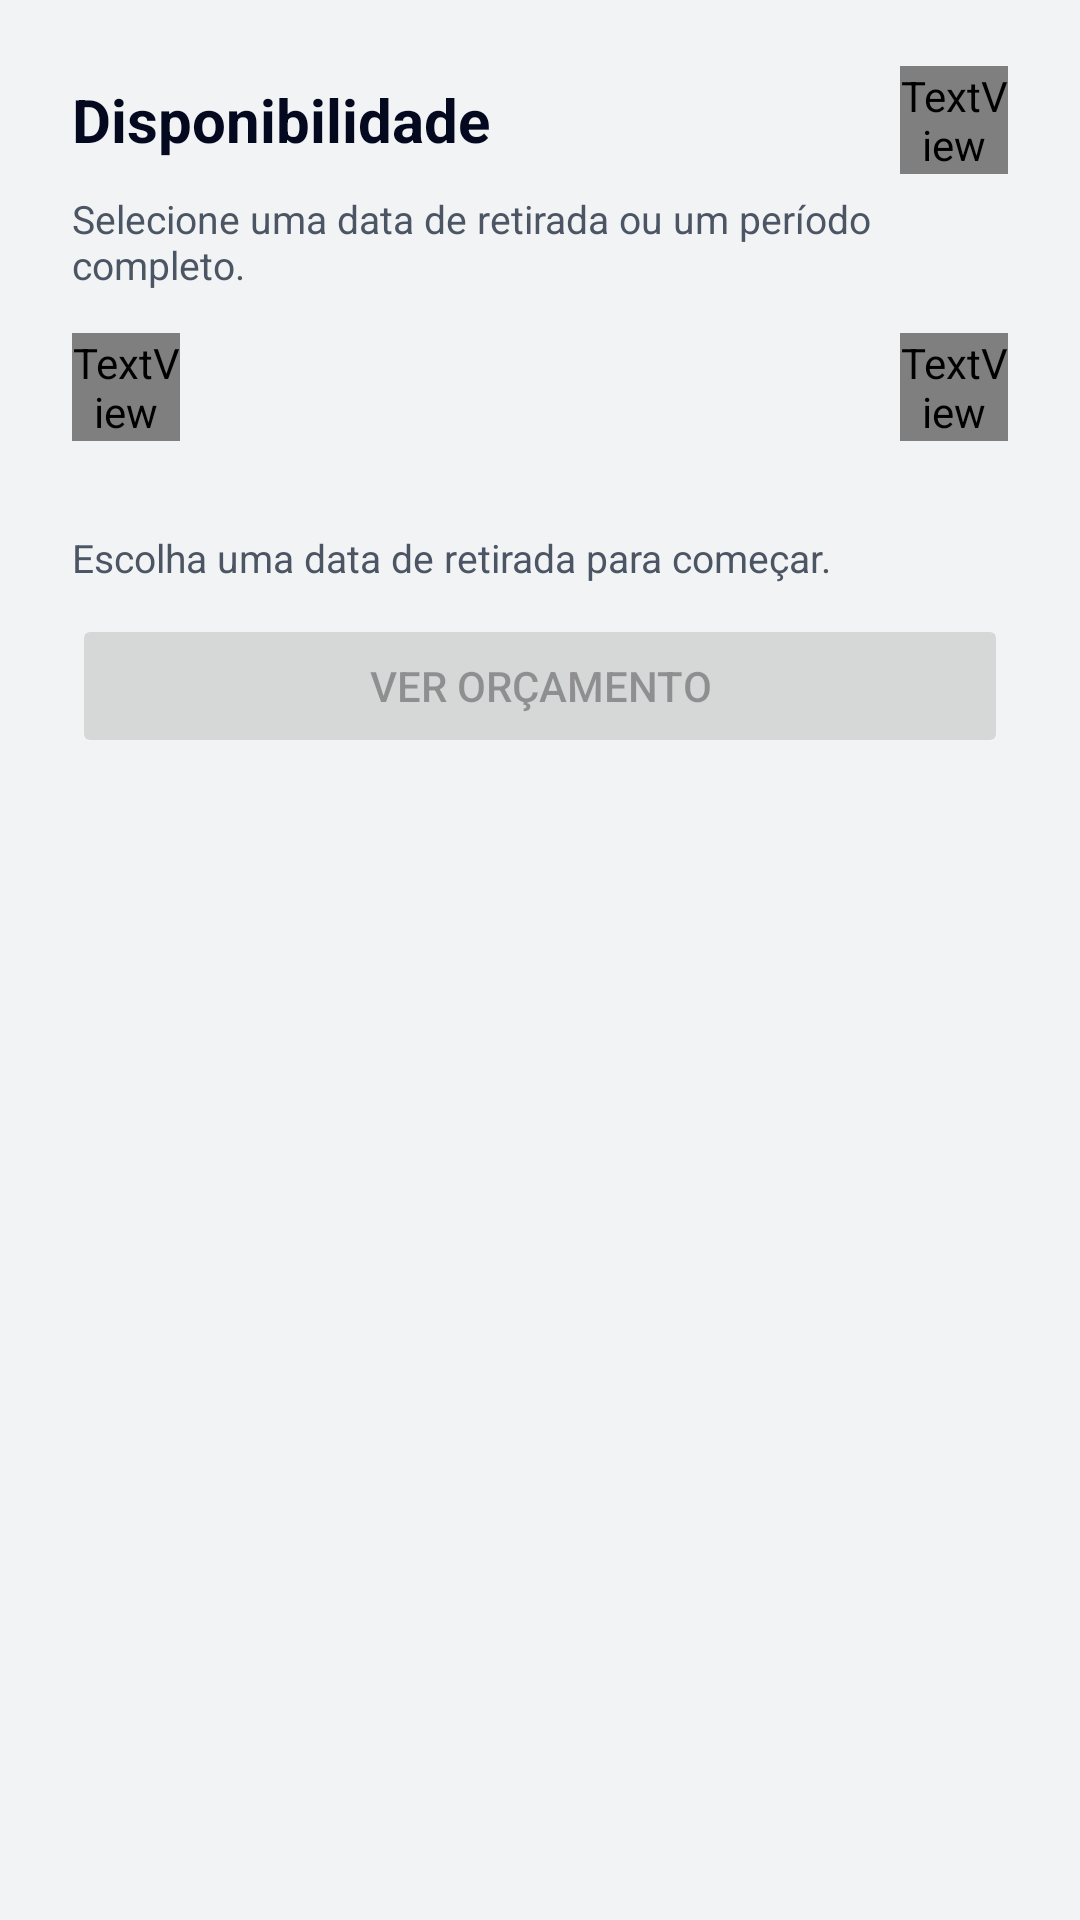

The Android layout XML behind this screen, and the referenced resources:
<!-- AndroidManifest.xml: application theme Theme.Kotlinproject -->
<!-- res/layout/dialog_renter_vehicle_availability.xml -->
<?xml version="1.0" encoding="utf-8"?>
<LinearLayout xmlns:android="http://schemas.android.com/apk/res/android"
    xmlns:app="http://schemas.android.com/apk/res-auto"
    android:layout_width="match_parent"
    android:layout_height="wrap_content"
    android:orientation="vertical"
    android:paddingStart="24dp"    android:paddingTop="22dp"
    android:paddingEnd="24dp"
    android:paddingBottom="24dp">

    <LinearLayout
        android:layout_width="match_parent"
        android:layout_height="wrap_content"
        android:gravity="center_vertical"
        android:orientation="horizontal">

        <TextView
            android:id="@+id/tvAvailabilityTitle"
            android:layout_width="0dp"
            android:layout_height="wrap_content"
            android:layout_weight="1"
            android:text="@string/renter_vehicle_details_calendar_title"
            android:textColor="?attr/textPrimary"
            android:textSize="20sp"
            android:textStyle="bold" />

        <TextView
            android:id="@+id/btnCloseCalendar"
            android:layout_width="36dp"
            android:layout_height="36dp"
            android:background="@drawable/bg_photo_nav_button"
            android:fontFamily="@font/material_symbols_rounded"
            android:fontFeatureSettings="'liga'"
            android:fontVariationSettings="'FILL' 1, 'wght' 500, 'GRAD' 0, 'opsz' 24"
            android:gravity="center"
            android:text="close"
            android:textColor="?attr/textPrimary"
            android:textSize="20sp" />
    </LinearLayout>

    <TextView
        android:id="@+id/tvAvailabilitySubtitle"
        android:layout_width="match_parent"
        android:layout_height="wrap_content"
        android:layout_marginTop="6dp"
        android:text="@string/renter_vehicle_details_calendar_subtitle"
        android:textColor="?attr/textSecondary"
        android:textSize="13sp" />

    <LinearLayout
        android:layout_width="match_parent"
        android:layout_height="wrap_content"
        android:layout_marginTop="14dp"
        android:gravity="center_vertical"
        android:orientation="horizontal">

        <TextView
            android:id="@+id/btnPrevMonth"
            android:layout_width="36dp"
            android:layout_height="36dp"
            android:background="@drawable/bg_photo_nav_button"
            android:fontFamily="@font/material_symbols_rounded"
            android:fontFeatureSettings="'liga'"
            android:fontVariationSettings="'FILL' 1, 'wght' 500, 'GRAD' 0, 'opsz' 24"
            android:gravity="center"
            android:text="chevron_left"
            android:textColor="?attr/textPrimary"
            android:textSize="20sp" />

        <TextView
            android:id="@+id/tvCurrentMonth"
            android:layout_width="0dp"
            android:layout_height="wrap_content"
            android:layout_weight="1"
            android:gravity="center"
            android:textColor="?attr/textPrimary"
            android:textSize="16sp"
            android:textStyle="bold" />

        <TextView
            android:id="@+id/btnNextMonth"
            android:layout_width="36dp"
            android:layout_height="36dp"
            android:background="@drawable/bg_photo_nav_button"
            android:fontFamily="@font/material_symbols_rounded"
            android:fontFeatureSettings="'liga'"
            android:fontVariationSettings="'FILL' 1, 'wght' 500, 'GRAD' 0, 'opsz' 24"
            android:gravity="center"
            android:text="chevron_right"
            android:textColor="?attr/textPrimary"
            android:textSize="20sp" />
    </LinearLayout>

    <LinearLayout
        android:id="@+id/layoutWeekdayHeader"
        android:layout_width="match_parent"
        android:layout_height="wrap_content"
        android:layout_marginTop="12dp"
        android:orientation="horizontal" />

    <androidx.recyclerview.widget.RecyclerView
        android:id="@+id/rvAvailabilityCalendar"
        android:layout_width="match_parent"
        android:layout_height="wrap_content"
        android:layout_marginTop="6dp"
        android:nestedScrollingEnabled="false" />

    <TextView
        android:id="@+id/tvSelectedDatesSummary"
        android:layout_width="match_parent"
        android:layout_height="wrap_content"
        android:layout_marginTop="12dp"
        android:text="@string/renter_vehicle_details_calendar_selected_none"
        android:textColor="?attr/textSecondary"
        android:textSize="13sp" />

    <Button
        android:id="@+id/btnViewQuote"
        android:layout_width="match_parent"
        android:layout_height="48dp"
        android:layout_marginTop="10dp"
        android:enabled="false"
        android:text="@string/renter_vehicle_details_view_quote" />

</LinearLayout>
<!-- resources referenced by this layout -->
<resources>
  <!-- drawable bg_photo_nav_button (drawable) -->
  <?xml version="1.0" encoding="utf-8"?>
  <shape xmlns:android="http://schemas.android.com/apk/res/android"
      android:shape="oval">
      <solid android:color="?attr/colorSurface" />
      <stroke
          android:width="1dp"
          android:color="?attr/borderLight" />
  </shape>
  <string name="renter_vehicle_details_calendar_selected_none">Escolha uma data de retirada para começar.</string>
  <string name="renter_vehicle_details_calendar_subtitle">Selecione uma data de retirada ou um período completo.</string>
  <string name="renter_vehicle_details_calendar_title">Disponibilidade</string>
  <string name="renter_vehicle_details_view_quote">Ver orçamento</string>
  <color name="md_theme_light_primary">#05091F</color>
  <color name="white">#FFFFFF</color>
  <color name="md_theme_light_secondary">#F4E31E</color>
  <color name="black">#000000</color>
  <color name="md_theme_light_accent">#2437A8</color>
  <color name="md_theme_light_error">#D63A3A</color>
  <color name="md_theme_light_appBackground">#F2F3F5</color>
  <color name="md_theme_light_textPrimary">#05091F</color>
  <color name="md_theme_light_formBackground">#FFFFFF</color>
  <color name="md_theme_light_backgroundMuted">#ECEEF1</color>
  <color name="md_theme_light_textSecondary">#4B5563</color>
  <color name="md_theme_light_borderLight">#D9DEE5</color>
  <color name="md_theme_light_textMuted">#9AA3AF</color>
  <color name="md_theme_light_borderFocus">#C9B700</color>
  <color name="md_theme_light_success">#1B9C5A</color>
  <color name="md_theme_light_warning">#E7A500</color>
  <color name="md_theme_light_info">#2A63FF</color>
  <style name="AppTextInput" parent="Widget.Material3.TextInputLayout.OutlinedBox">
          <item name="boxStrokeColor">@color/text_input_stroke_color</item>
          <item name="hintTextColor">@color/text_input_hint_color</item>
          <item name="cursorColor">?attr/borderFocus</item>
          <item name="boxStrokeErrorColor">?attr/error</item>
  
          <item name="boxStrokeWidth">1dp</item>
          <item name="boxStrokeWidthFocused">2dp</item>
  
          <item name="boxCornerRadiusTopStart">10dp</item>
          <item name="boxCornerRadiusTopEnd">10dp</item>
          <item name="boxCornerRadiusBottomStart">10dp</item>
          <item name="boxCornerRadiusBottomEnd">10dp</item>
      </style>
  <style name="AppTextInputEdit" parent="Widget.Material3.TextInputEditText.OutlinedBox">
          <item name="android:textColor">?attr/colorOnSurface</item>
          <item name="android:textColorHint">?attr/colorOnSurfaceVariant</item>
      </style>
</resources>
